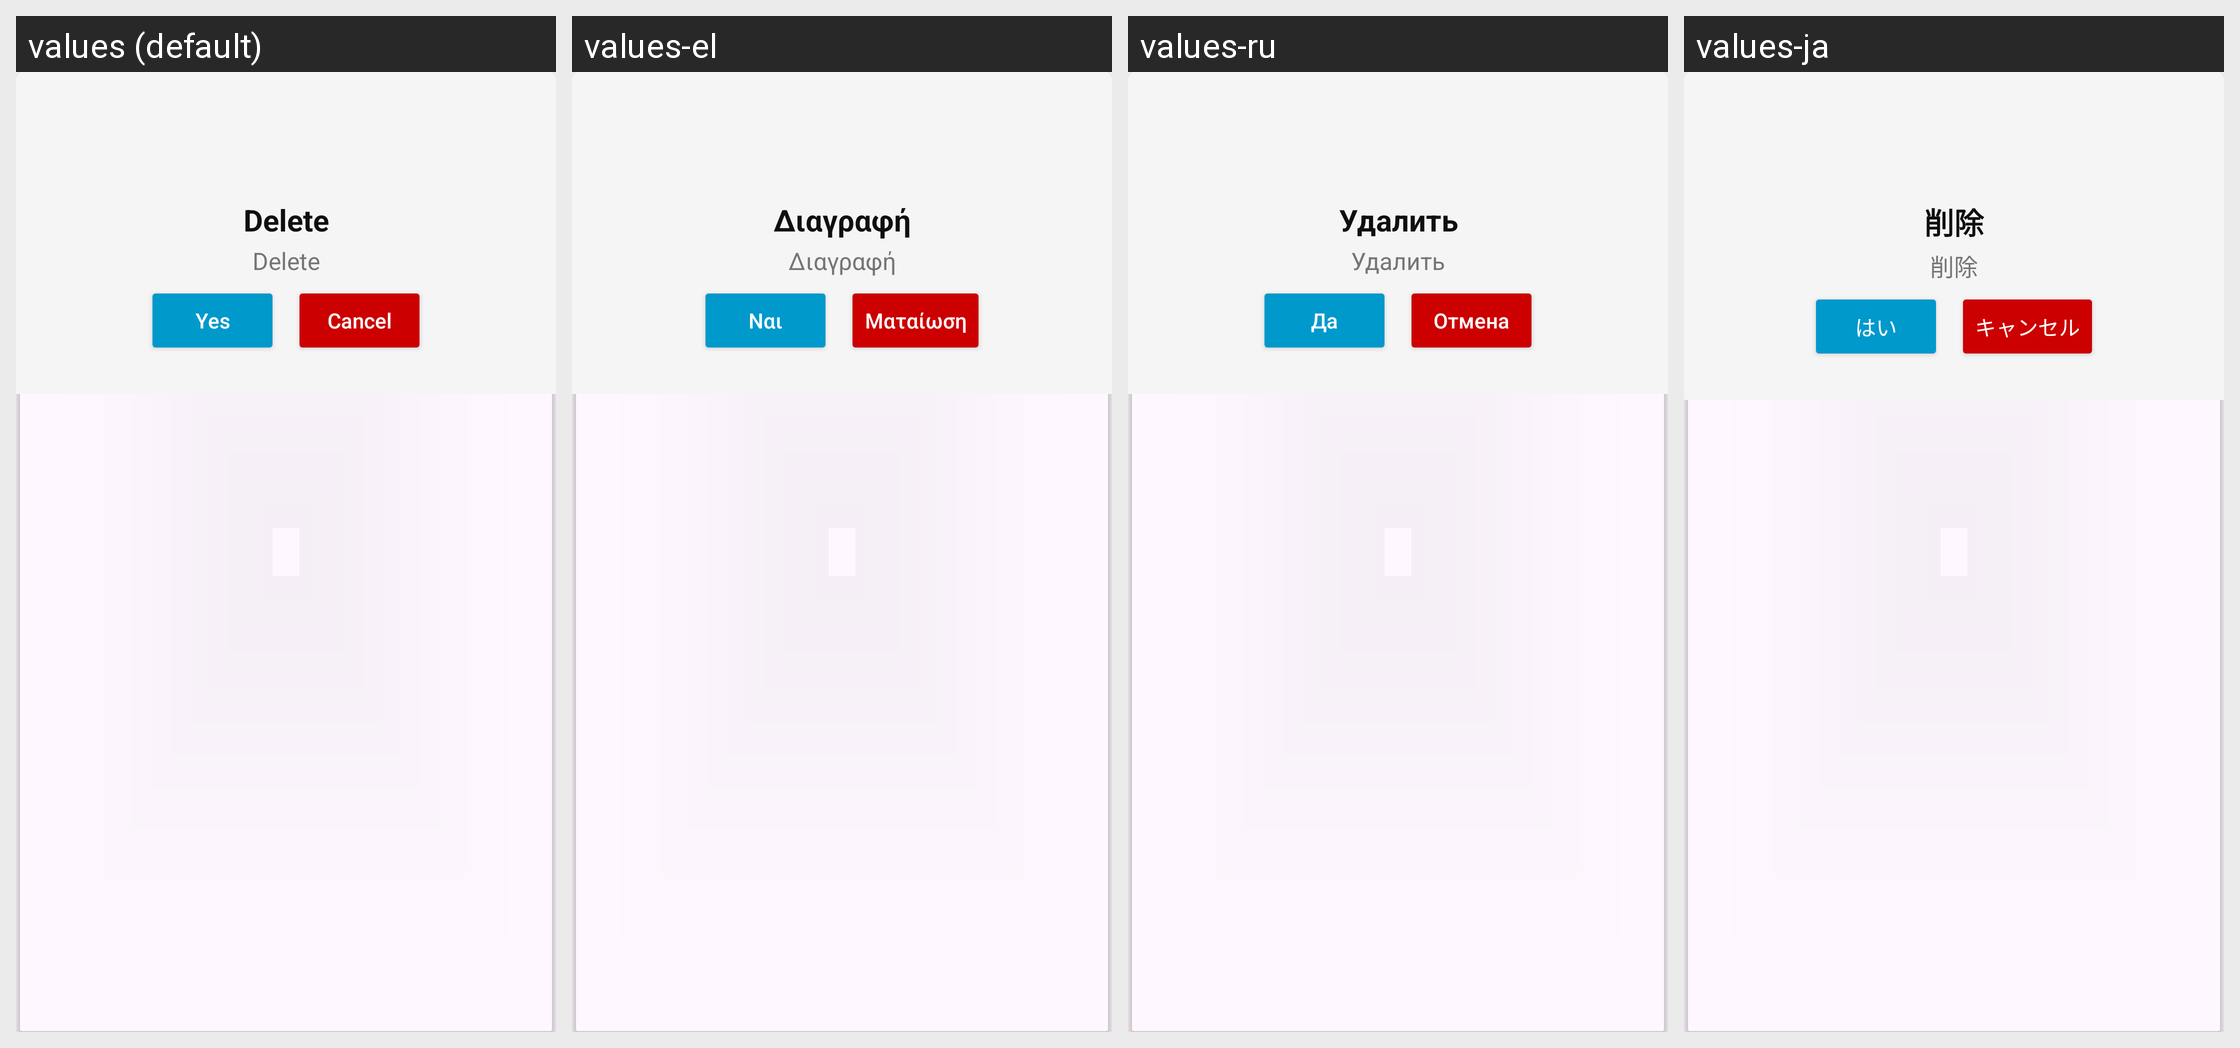

The Android screen above is rendered under several locales of the same app. Produce the string resources it draws, with the default and per-locale values.
Android screen res/layout/dialog_alert.xml rendered under 4 locales, left to right: values (default), values-el, values-ru, values-ja. Device: Nexus 5 (rendered at 1080×1920; each locale shown at half size, 540×960, under a caption strip naming it); theme Theme.VideoDownloader.
Other locales in the repository, not shown: values-ar, values-de, values-es, values-fr, values-hi, values-in, values-it, values-ko, values-ms-rMY, values-nl, values-pt, values-th, values-tr, values-vi, values-zh.
Strings drawn on this screen, with the default value and each locale's value (text and hints the layout hard-codes, and strings that could not be matched under every locale, appear in the picture but are not listed):

delete
  values: Delete
  values-el: Διαγραφή
  values-ru: Удалить
  values-ja: 削除

yes
  values: Yes
  values-el: Ναι
  values-ru: Да
  values-ja: はい

cancel
  values: Cancel
  values-el: Ματαίωση
  values-ru: Отмена
  values-ja: キャンセル
